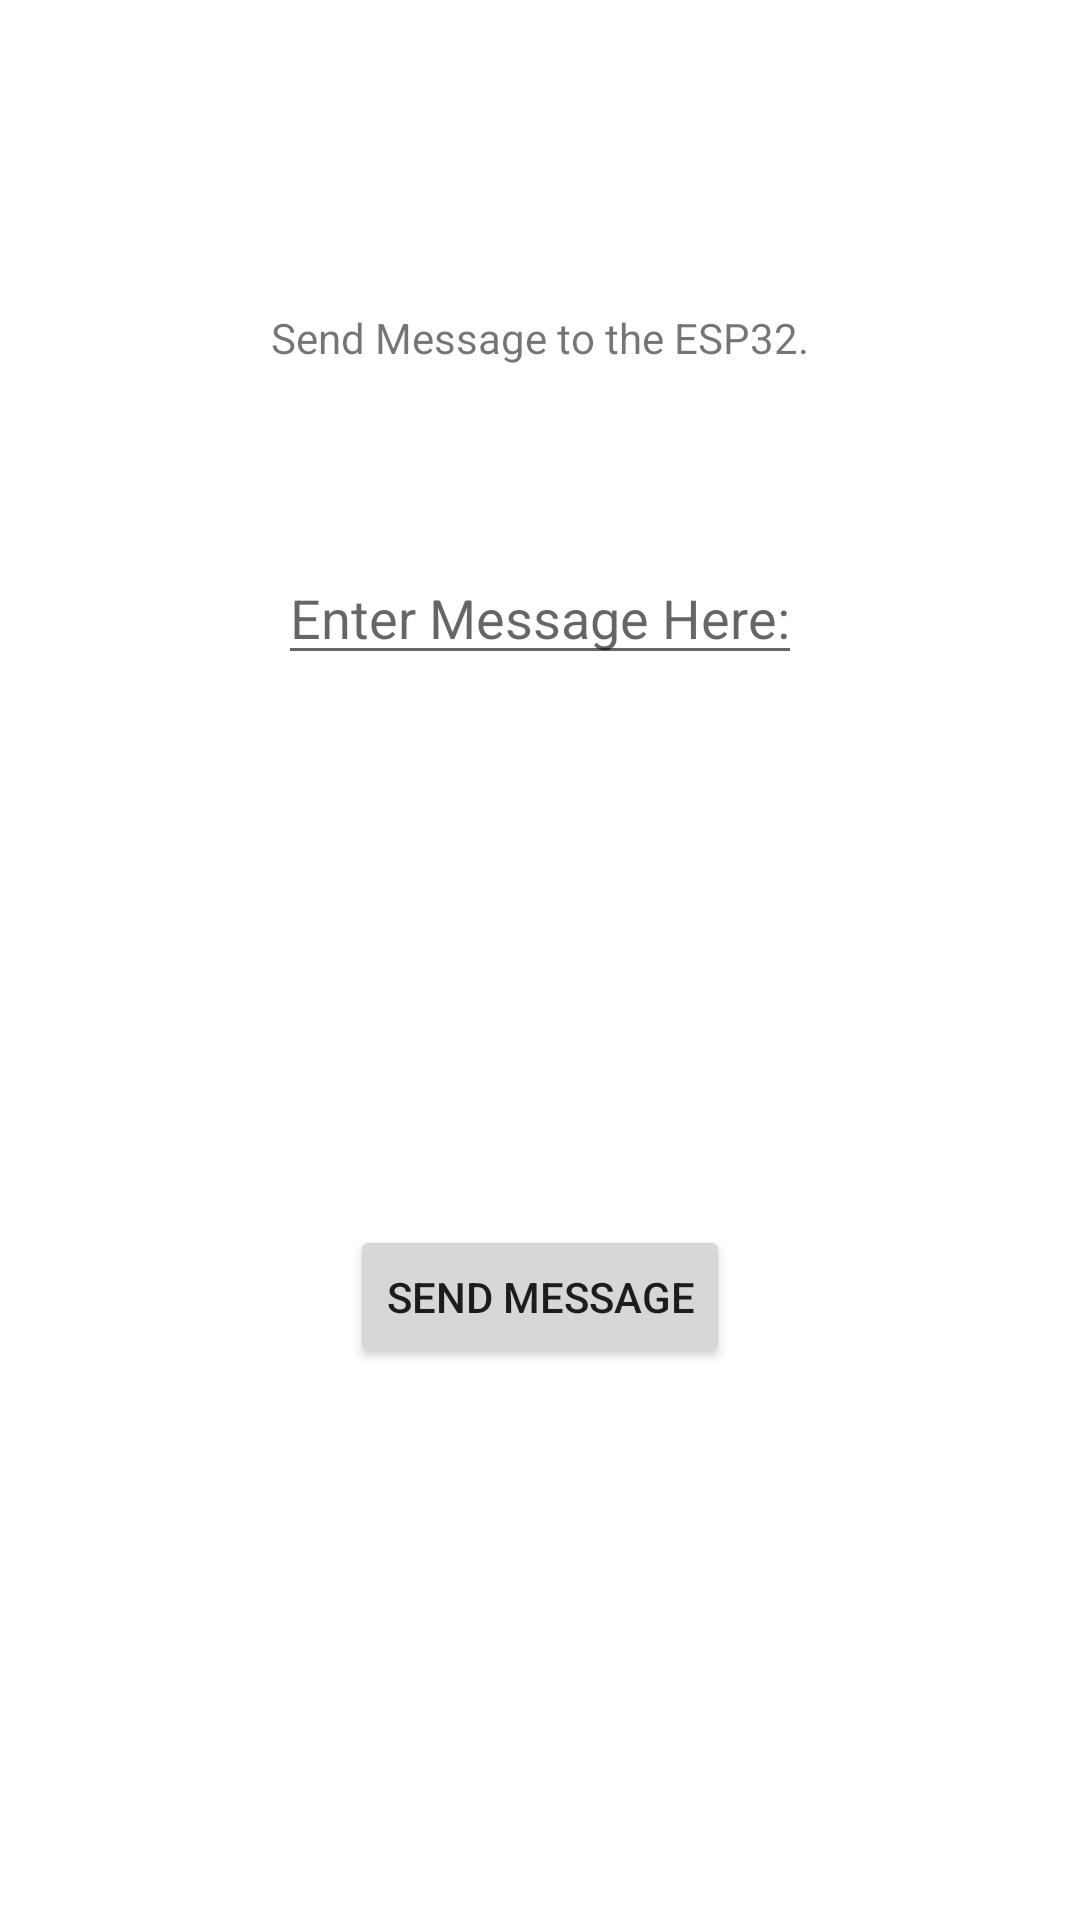

Here is an Android app screen rendered from its layout file. Give the layout XML and the strings, colors and styles it references.
<!-- AndroidManifest.xml: application theme Theme.Dashobard -->
<!-- res/layout/fragment.xml -->
<?xml version="1.0" encoding="utf-8"?>
<androidx.constraintlayout.widget.ConstraintLayout xmlns:android="http://schemas.android.com/apk/res/android"
    xmlns:app="http://schemas.android.com/apk/res-auto"
    xmlns:tools="http://schemas.android.com/tools"
    android:id="@+id/main"
    android:layout_width="match_parent"
    android:layout_height="match_parent"
    android:layout_margin="25dp"
    tools:context=".Gauge1Fragment">









    <TextView
        android:id="@+id/messageTV"
        android:layout_width="wrap_content"
        android:layout_height="wrap_content"
        android:text="Send Message to the ESP32."
        app:layout_constraintBottom_toBottomOf="@+id/messageET"
        app:layout_constraintEnd_toEndOf="parent"
        app:layout_constraintStart_toStartOf="parent"
        app:layout_constraintTop_toTopOf="parent" />

    <EditText
        android:id="@+id/messageET"
        android:layout_width="wrap_content"
        android:layout_height="wrap_content"
        android:hint="Enter Message Here:"
        app:layout_constraintBottom_toTopOf="@id/send_btn"
        app:layout_constraintEnd_toEndOf="parent"
        app:layout_constraintStart_toStartOf="parent"
        app:layout_constraintTop_toTopOf="parent" />

    <Button
        android:id="@+id/send_btn"
        android:layout_width="wrap_content"
        android:layout_height="wrap_content"
        android:onClick="generateValue"
        android:text="Send Message"
        app:layout_constraintBottom_toBottomOf="parent"
        app:layout_constraintEnd_toEndOf="parent"
        app:layout_constraintStart_toStartOf="parent"
        app:layout_constraintTop_toBottomOf="@id/messageET" />
    
</androidx.constraintlayout.widget.ConstraintLayout>
<!-- resources referenced by this layout -->
<resources>
  <style name="Theme.Dashobard" parent="Theme.MaterialComponents.DayNight.DarkActionBar">
          
          <item name="colorPrimary">@color/purple_500</item>
          <item name="colorPrimaryVariant">@color/purple_700</item>
          <item name="colorOnPrimary">@color/white</item>
          
          <item name="colorSecondary">@color/teal_200</item>
          <item name="colorSecondaryVariant">@color/teal_700</item>
          <item name="colorOnSecondary">@color/black</item>
          
          <item name="android:statusBarColor">?attr/colorPrimaryVariant</item>
          
      </style>
  <!-- not gathered from this repository: default colours our renderer supplied (Android Studio template values) -->
  <color name="purple_500">#FF6200EE</color>
  <color name="purple_700">#FF3700B3</color>
  <color name="teal_200">#FF03DAC5</color>
  <color name="teal_700">#FF018786</color>
  <color name="black">#FF000000</color>
  <color name="white">#FFFFFFFF</color>
</resources>
